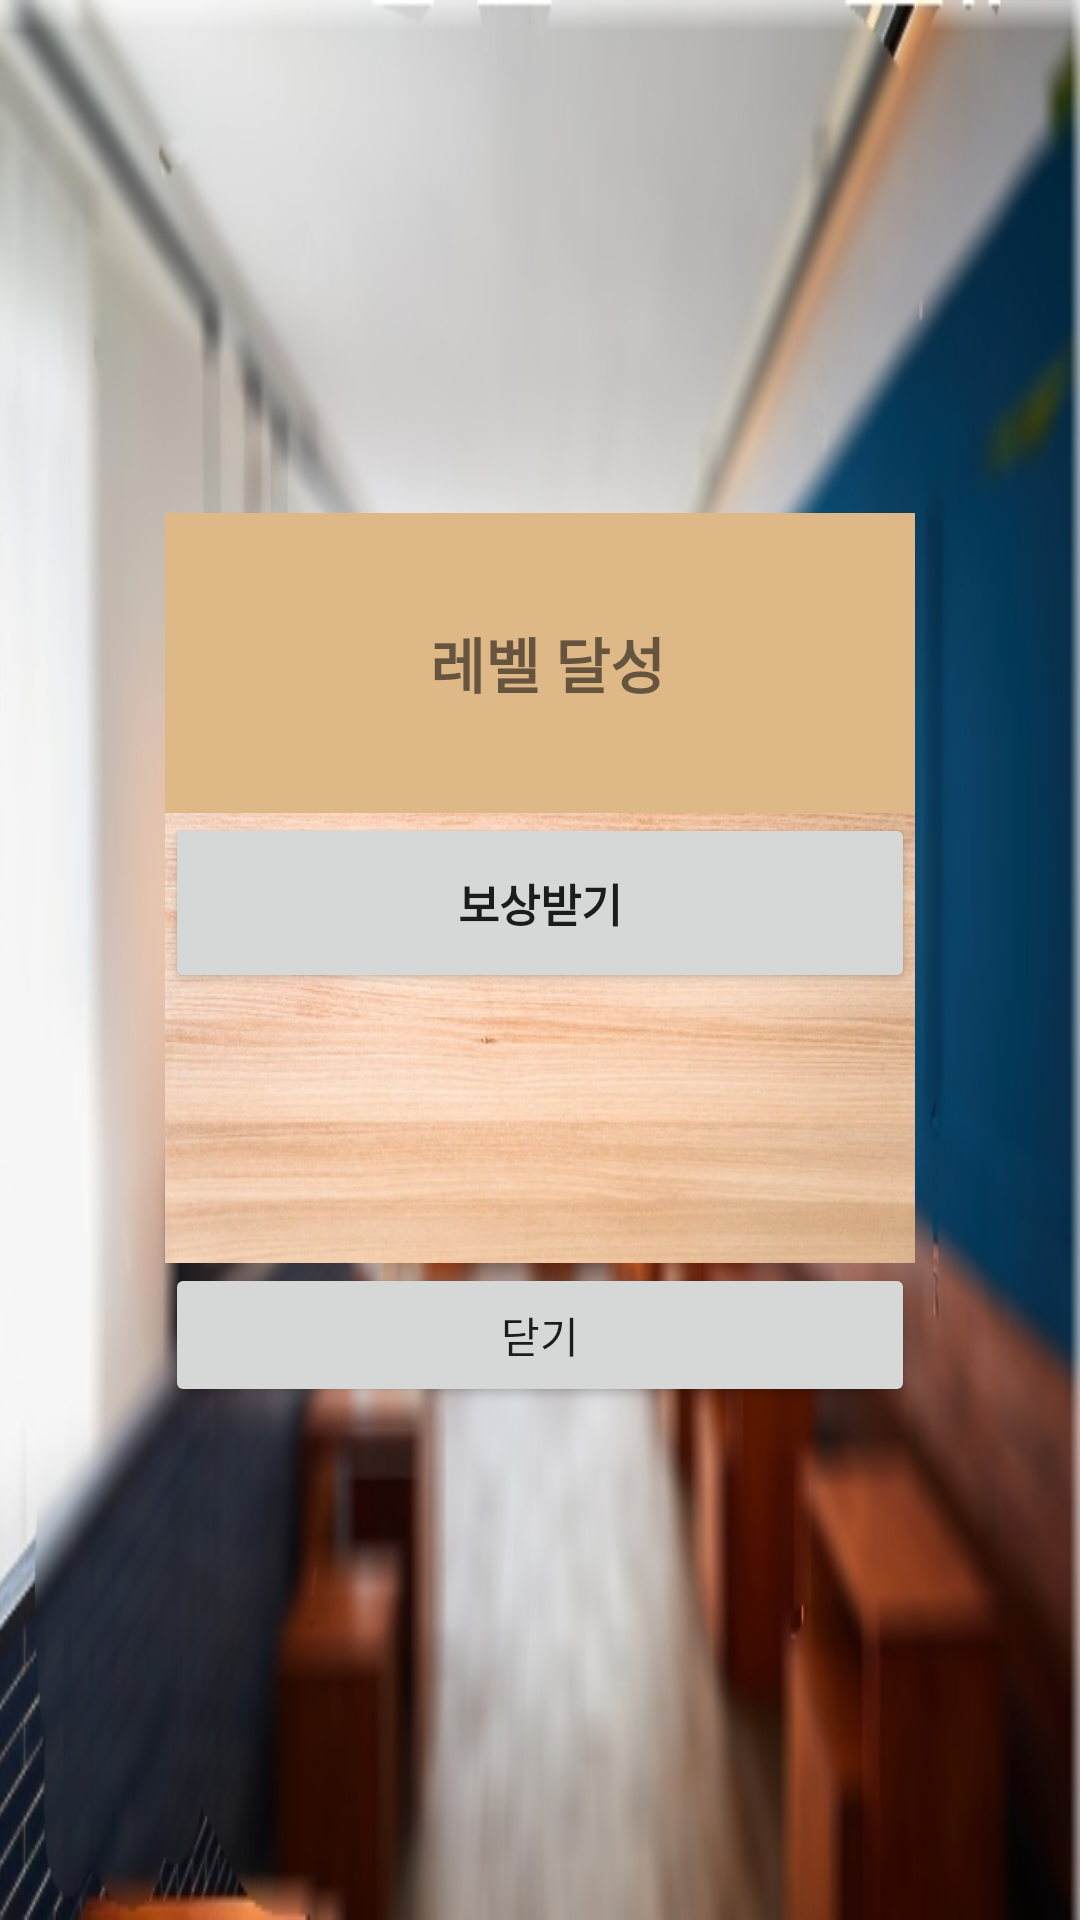

Here is an Android app screen rendered from its layout file. Give the layout XML and the strings, colors and styles it references.
<!-- AndroidManifest.xml: application theme Theme.AppCompat.Light.NoActionBar -->
<!-- res/layout/activity_quest.xml -->
<?xml version="1.0" encoding="utf-8"?>
<LinearLayout
    xmlns:android="http://schemas.android.com/apk/res/android"
    android:layout_width="match_parent"
    android:layout_height="match_parent"
    android:background="@drawable/mainbackground"
    android:orientation="vertical"
    android:gravity="center">

    <LinearLayout
        android:layout_gravity="center_vertical|center"
        android:layout_width="250dp"
        android:layout_height="250dp"
        android:orientation="vertical"
        android:background="@drawable/woodpatternimg">

        <TextView
            android:id="@+id/questTv1"
            android:layout_width="match_parent"
            android:layout_height="100dp"
            android:layout_gravity="center"
            android:background="#deb887"
            android:gravity="center"
            android:text=" 레벨 달성"
            android:textSize="20dp"
            android:textStyle="bold"></TextView>

        <Button
            android:id="@+id/questBtn1"
            android:layout_width="match_parent"
            android:layout_height="60dp"
            android:layout_gravity="center"
            android:text="보상받기"
            android:textSize="15dp"
            android:textStyle="bold"></Button>


    </LinearLayout>
    <LinearLayout
        android:layout_width="250dp"
        android:layout_height="wrap_content"
        android:orientation="vertical">
        <Button
            android:id="@+id/closeBtn"
            android:layout_width="match_parent"
            android:layout_height="wrap_content"
            android:layout_gravity="bottom"
            android:text="닫기"></Button>
    </LinearLayout>
</LinearLayout>
<!-- resources referenced by this layout -->
<resources>
  <!-- drawable mainbackground: jpg bitmap (drawable-v24, 96293 bytes) -->
  <!-- drawable woodpatternimg: jpg bitmap (drawable-v24, 60902 bytes) -->
</resources>
